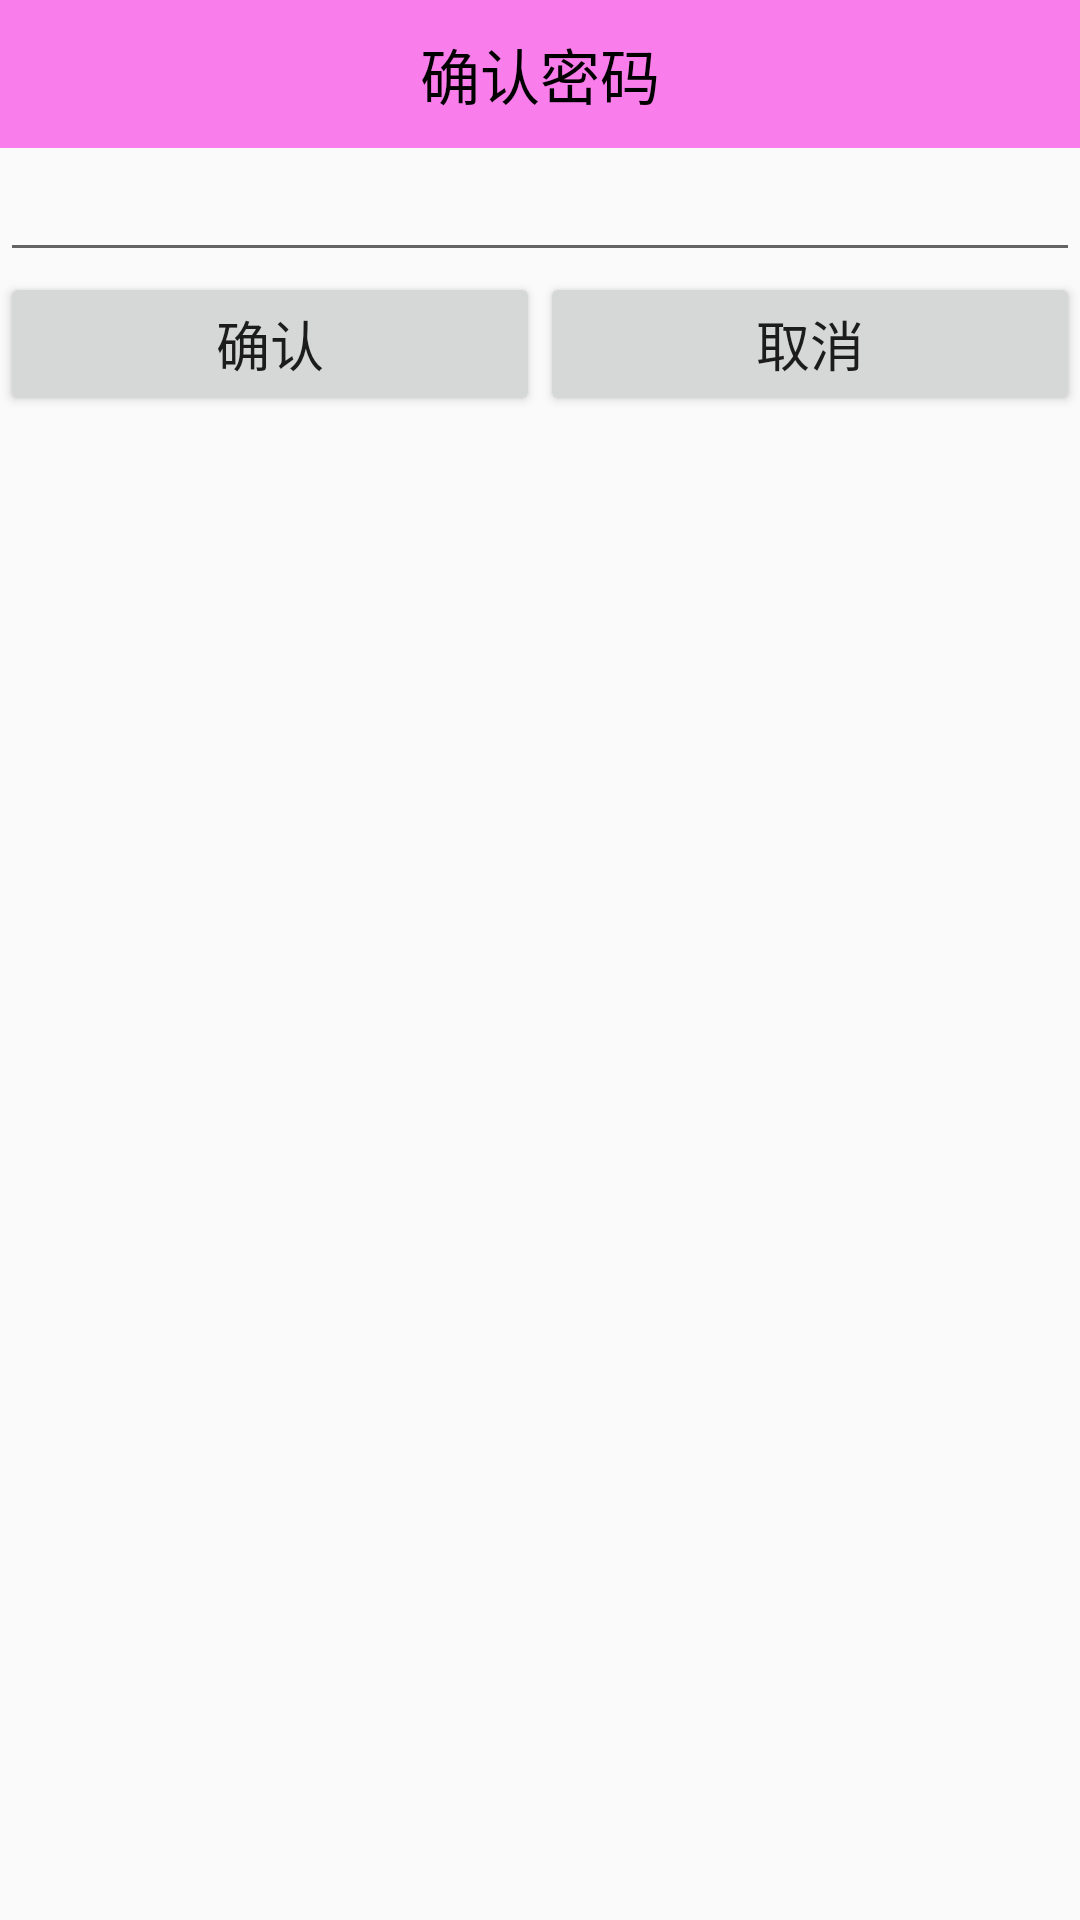

Here is an Android app screen rendered from its layout file. Give the layout XML and the strings, colors and styles it references.
<!-- AndroidManifest.xml: application theme AppTheme -->
<!-- res/layout/confirmpsd_dialog.xml -->
<?xml version="1.0" encoding="utf-8"?>
<LinearLayout xmlns:android="http://schemas.android.com/apk/res/android"
    android:orientation="vertical" android:layout_width="match_parent"
    android:layout_height="match_parent">
    <TextView
        style="@style/TitleStyle"
        android:background="#f97eec"
        android:text="确认密码" />
    <EditText
        android:id="@+id/et_psd"
        android:inputType="textPassword"
        android:layout_width="match_parent"
        android:layout_height="wrap_content" />

    <LinearLayout
        android:layout_width="match_parent"
        android:layout_height="wrap_content"
        android:orientation="horizontal">
        <Button
            android:id="@+id/bt_confirm"
            android:layout_width="0dp"
            android:layout_weight="1"
            android:layout_height="wrap_content"
            android:text="确认"
            android:textSize="18sp"/>
        <Button
            android:id="@+id/bt_cancle"
            android:layout_width="0dp"
            android:layout_weight="1"
            android:layout_height="wrap_content"
            android:text="取消"
            android:textSize="18sp"/>
    </LinearLayout>
</LinearLayout>
<!-- resources referenced by this layout -->
<resources>
  <style name="TitleStyle">
          <item name="android:gravity">center_horizontal</item>
          <item name="android:layout_height">wrap_content</item>
          <item name="android:layout_width">match_parent</item>
          <item name="android:textColor">#000</item>
          <item name="android:background">#0f0</item>
          <item name="android:padding">10dp</item>
          <item name="android:textSize">20sp</item>
      </style>
  <style name="AppTheme" parent="Theme.AppCompat.Light.DarkActionBar">
          
          <item name="colorPrimary">@color/colorPrimary</item>
          <item name="colorPrimaryDark">@color/colorPrimaryDark</item>
          <item name="colorAccent">@color/colorAccent</item>
      </style>
  <!-- not gathered from this repository: default colours our renderer supplied (Android Studio template values) -->
  <color name="colorPrimary">#FF6200EE</color>
  <color name="colorPrimaryDark">#FF3700B3</color>
  <color name="colorAccent">#FF03DAC5</color>
</resources>
